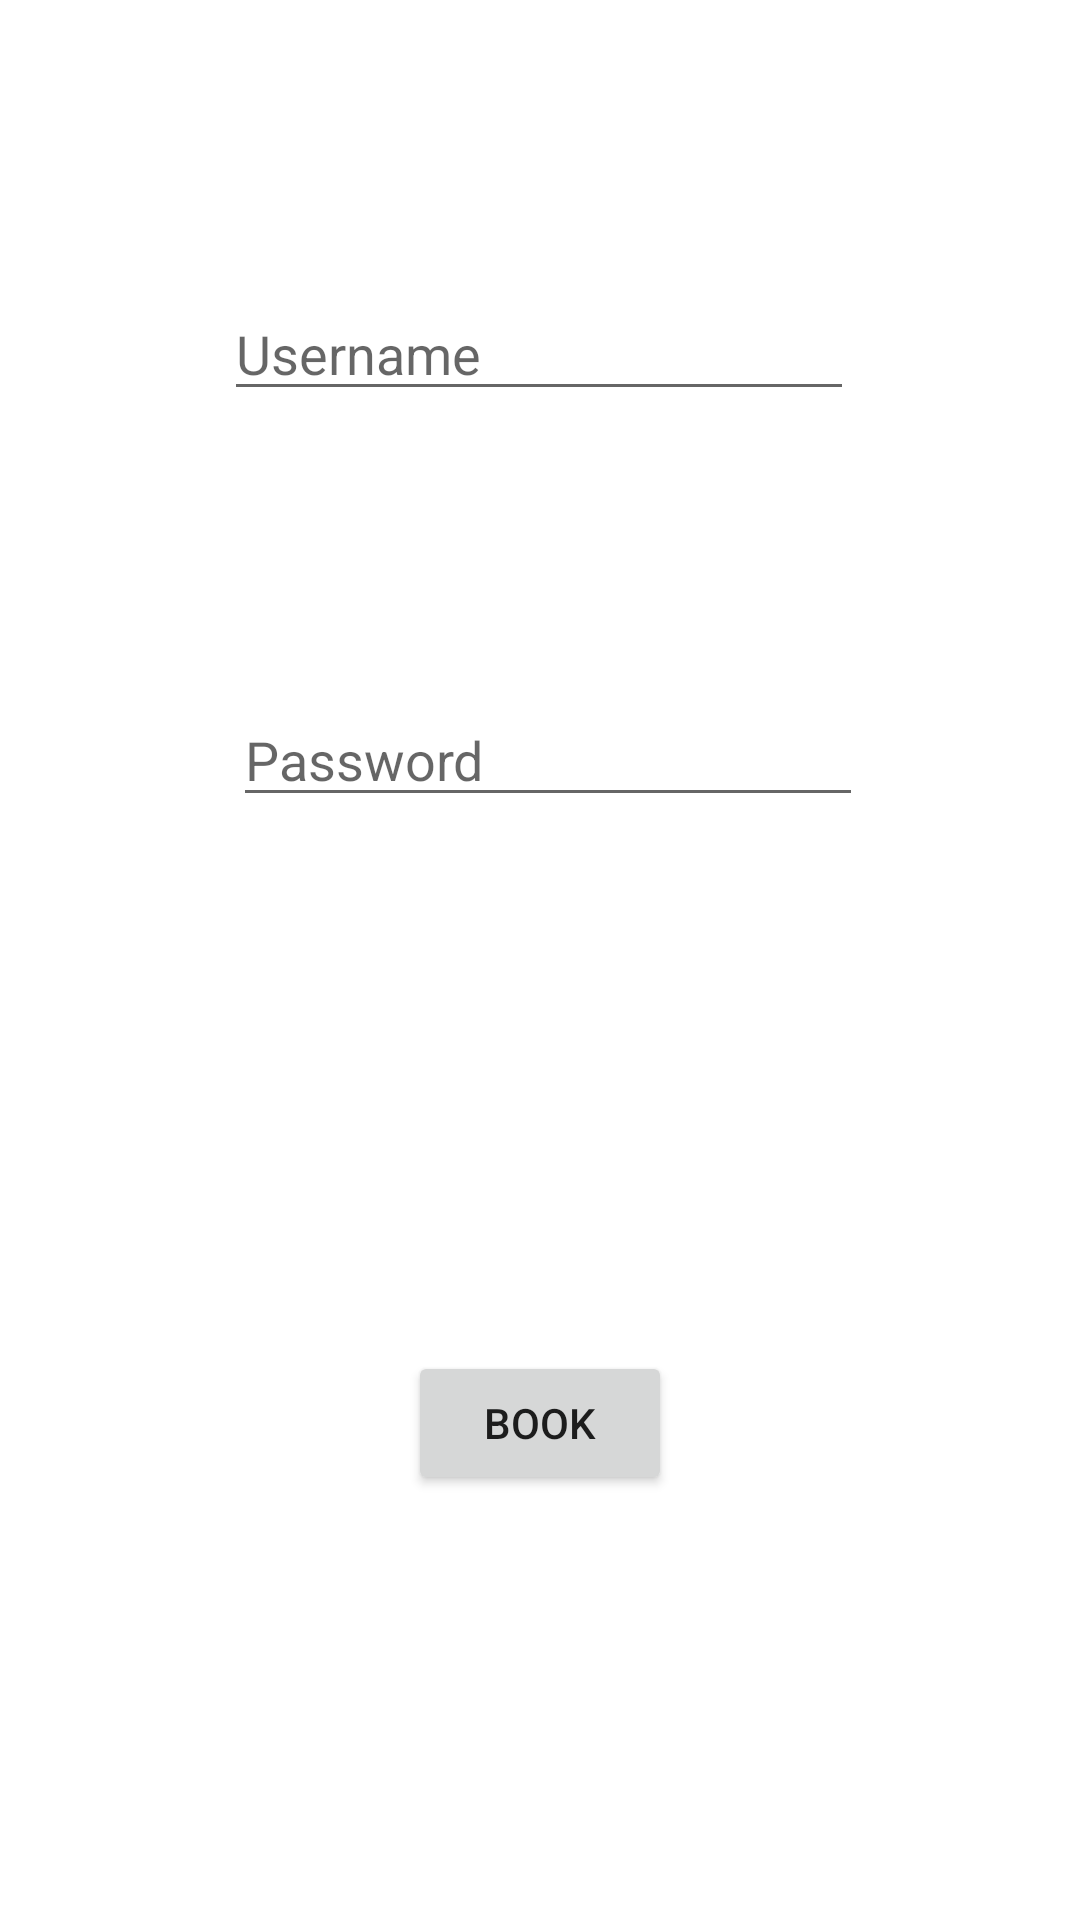

Reconstruct the res/layout file that produces this screen, plus the resources it refers to.
<!-- AndroidManifest.xml: application theme Theme.BookApp -->
<!-- res/layout/activity_details.xml -->
<?xml version="1.0" encoding="utf-8"?>

<androidx.constraintlayout.widget.ConstraintLayout xmlns:android="http://schemas.android.com/apk/res/android"
    xmlns:app="http://schemas.android.com/apk/res-auto"
    xmlns:tools="http://schemas.android.com/tools"
    android:layout_width="match_parent"
    android:layout_height="match_parent"
    tools:context=".Details">

    <EditText
        android:id="@+id/editTextTextPersonName"
        android:layout_width="wrap_content"
        android:layout_height="wrap_content"
        android:layout_marginStart="100dp"
        android:layout_marginLeft="100dp"
        android:layout_marginTop="147dp"
        android:layout_marginEnd="101dp"
        android:layout_marginRight="101dp"
        android:ems="10"
        android:hint="Username"
        android:inputType="textPersonName"
        app:layout_constraintBottom_toTopOf="@+id/editTextTextPassword"
        app:layout_constraintEnd_toEndOf="parent"
        app:layout_constraintStart_toStartOf="parent"
        app:layout_constraintTop_toTopOf="parent" />

    <EditText
        android:id="@+id/editTextTextPassword"
        android:layout_width="wrap_content"
        android:layout_height="wrap_content"
        android:layout_marginStart="103dp"
        android:layout_marginLeft="103dp"
        android:layout_marginTop="94dp"
        android:layout_marginEnd="98dp"
        android:layout_marginRight="98dp"
        android:layout_marginBottom="113dp"
        android:ems="10"
        android:hint="Password"
        android:inputType="textPassword"
        app:layout_constraintBottom_toTopOf="@+id/button4"
        app:layout_constraintEnd_toEndOf="parent"
        app:layout_constraintStart_toStartOf="parent"
        app:layout_constraintTop_toBottomOf="@+id/editTextTextPersonName" />

    <Button
        android:id="@+id/button4"
        android:layout_width="wrap_content"
        android:layout_height="wrap_content"
        android:layout_marginStart="122dp"
        android:layout_marginLeft="122dp"
        android:layout_marginTop="65dp"
        android:layout_marginEnd="122dp"
        android:layout_marginRight="122dp"
        android:layout_marginBottom="193dp"
        android:onClick="Save"
        android:text="Book"
        app:layout_constraintBottom_toBottomOf="parent"
        app:layout_constraintEnd_toEndOf="parent"
        app:layout_constraintStart_toStartOf="parent"
        app:layout_constraintTop_toBottomOf="@+id/editTextTextPassword" />

</androidx.constraintlayout.widget.ConstraintLayout>
<!-- resources referenced by this layout -->
<resources>
  <style name="Theme.BookApp" parent="Theme.MaterialComponents.DayNight.DarkActionBar">
          
          <item name="colorPrimary">@color/purple_500</item>
          <item name="colorPrimaryVariant">@color/purple_700</item>
          <item name="colorOnPrimary">@color/white</item>
          
          <item name="colorSecondary">@color/teal_200</item>
          <item name="colorSecondaryVariant">@color/teal_700</item>
          <item name="colorOnSecondary">@color/black</item>
          
          <item name="android:statusBarColor" tools:targetApi="l">?attr/colorPrimaryVariant</item>
          
      </style>
  <!-- not gathered from this repository: default colours our renderer supplied (Android Studio template values) -->
  <color name="purple_500">#FF6200EE</color>
  <color name="purple_700">#FF3700B3</color>
  <color name="teal_200">#FF03DAC5</color>
  <color name="teal_700">#FF018786</color>
  <color name="black">#FF000000</color>
  <color name="white">#FFFFFFFF</color>
</resources>
